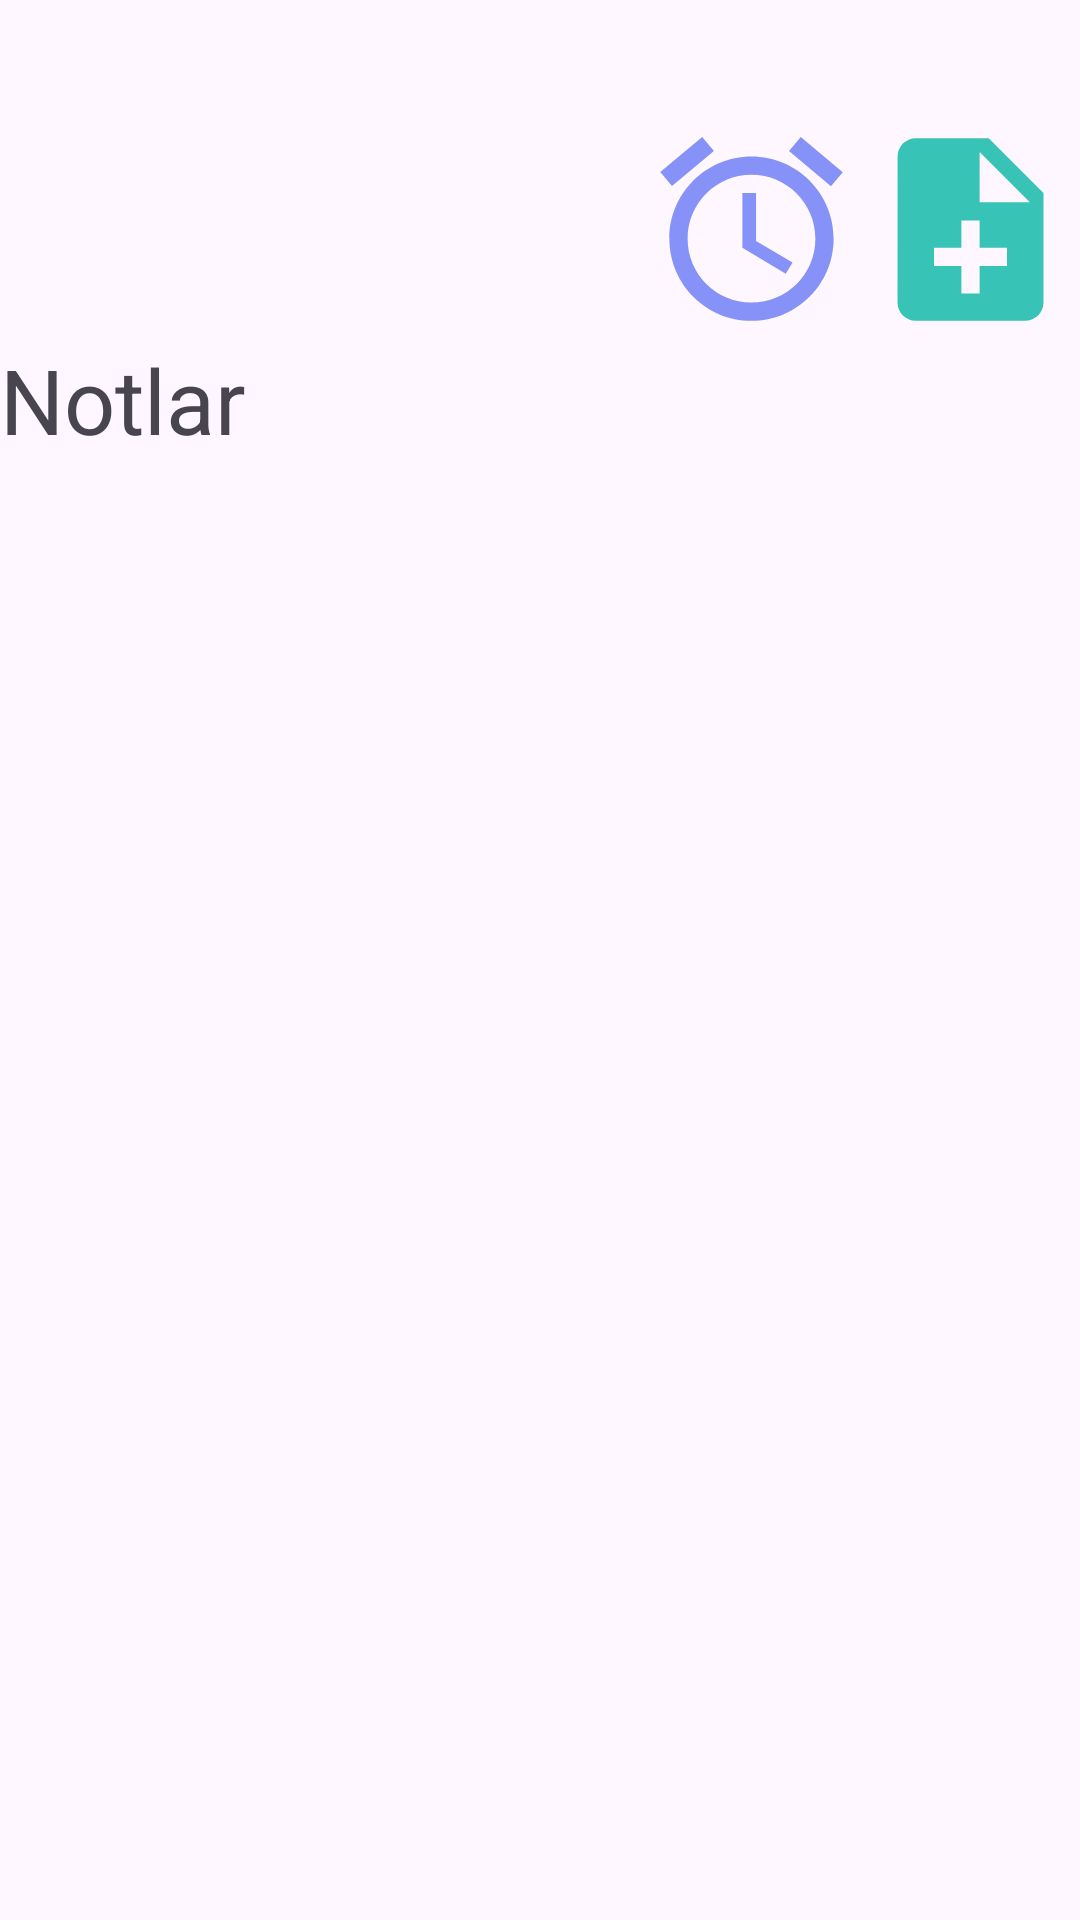

Here is an Android app screen rendered from its layout file. Give the layout XML and the strings, colors and styles it references.
<!-- AndroidManifest.xml: application theme Theme.TakvimNotHaziran -->
<!-- res/layout/activity_main.xml -->
<?xml version="1.0" encoding="utf-8"?>

<LinearLayout
    xmlns:android="http://schemas.android.com/apk/res/android"
    xmlns:app="http://schemas.android.com/apk/res-auto"
    xmlns:tools="http://schemas.android.com/tools"
    android:layout_width="match_parent"
    android:layout_height="match_parent"
    android:orientation="vertical"
    tools:context=".MainActivity">

    <LinearLayout
        android:layout_width="match_parent"
        android:layout_height="150dp"
        android:orientation="vertical"
        android:paddingTop="40dp">

        <LinearLayout
            android:layout_width="match_parent"
            android:layout_height="73dp"
            android:orientation="horizontal"
            android:gravity="end">

            <Button
                android:id="@+id/btnalarmEkle"
                android:layout_width="73dp"
                android:layout_height="73dp"
                android:background="@drawable/baseline_access_alarm_24">
            </Button>

            <Button
                android:id="@+id/btnnotEkle"
                android:layout_width="73dp"
                android:layout_height="73dp"
                android:background="@drawable/ic_add">
            </Button>

        </LinearLayout>

        <TextView
            android:layout_width="match_parent"
            android:layout_height="53dp"
            android:text="Notlar"
            android:textSize="30dp">
        </TextView>

    </LinearLayout>

    <LinearLayout
        android:layout_width="match_parent"
        android:layout_height="wrap_content">

        <ListView
            android:id="@+id/list_view"
            android:layout_width="match_parent"
            android:layout_height="match_parent">
        </ListView>

    </LinearLayout>

</LinearLayout>
<!-- resources referenced by this layout -->
<resources>
  <!-- drawable baseline_access_alarm_24 (drawable) -->
  <vector android:height="24dp" android:tint="#8692F7"
      android:viewportHeight="24" android:viewportWidth="24"
      android:width="24dp" xmlns:android="http://schemas.android.com/apk/res/android">
      <path android:fillColor="@android:color/white" android:pathData="M22,5.72l-4.6,-3.86 -1.29,1.53 4.6,3.86L22,5.72zM7.88,3.39L6.6,1.86 2,5.71l1.29,1.53 4.59,-3.85zM12.5,8L11,8v6l4.75,2.85 0.75,-1.23 -4,-2.37L12.5,8zM12,4c-4.97,0 -9,4.03 -9,9s4.02,9 9,9c4.97,0 9,-4.03 9,-9s-4.03,-9 -9,-9zM12,20c-3.87,0 -7,-3.13 -7,-7s3.13,-7 7,-7 7,3.13 7,7 -3.13,7 -7,7z"/>
  </vector>
  <!-- drawable ic_add (drawable) -->
  <vector android:autoMirrored="true" android:height="24dp"
      android:tint="#38C3B7" android:viewportHeight="24"
      android:viewportWidth="24" android:width="24dp" xmlns:android="http://schemas.android.com/apk/res/android">
      <path android:fillColor="@android:color/white" android:pathData="M14,2L6,2c-1.1,0 -1.99,0.9 -1.99,2L4,20c0,1.1 0.89,2 1.99,2L18,22c1.1,0 2,-0.9 2,-2L20,8l-6,-6zM16,16h-3v3h-2v-3L8,16v-2h3v-3h2v3h3v2zM13,9L13,3.5L18.5,9L13,9z"/>
  </vector>
  <style name="Theme.TakvimNotHaziran" parent="Base.Theme.TakvimNotHaziran" />
  
       xmlns:tools="http://schemas.android.com/tools"&gt;
  <style name="Base.Theme.TakvimNotHaziran" parent="Theme.Material3.DayNight.NoActionBar">
          
          
      </style>
</resources>
